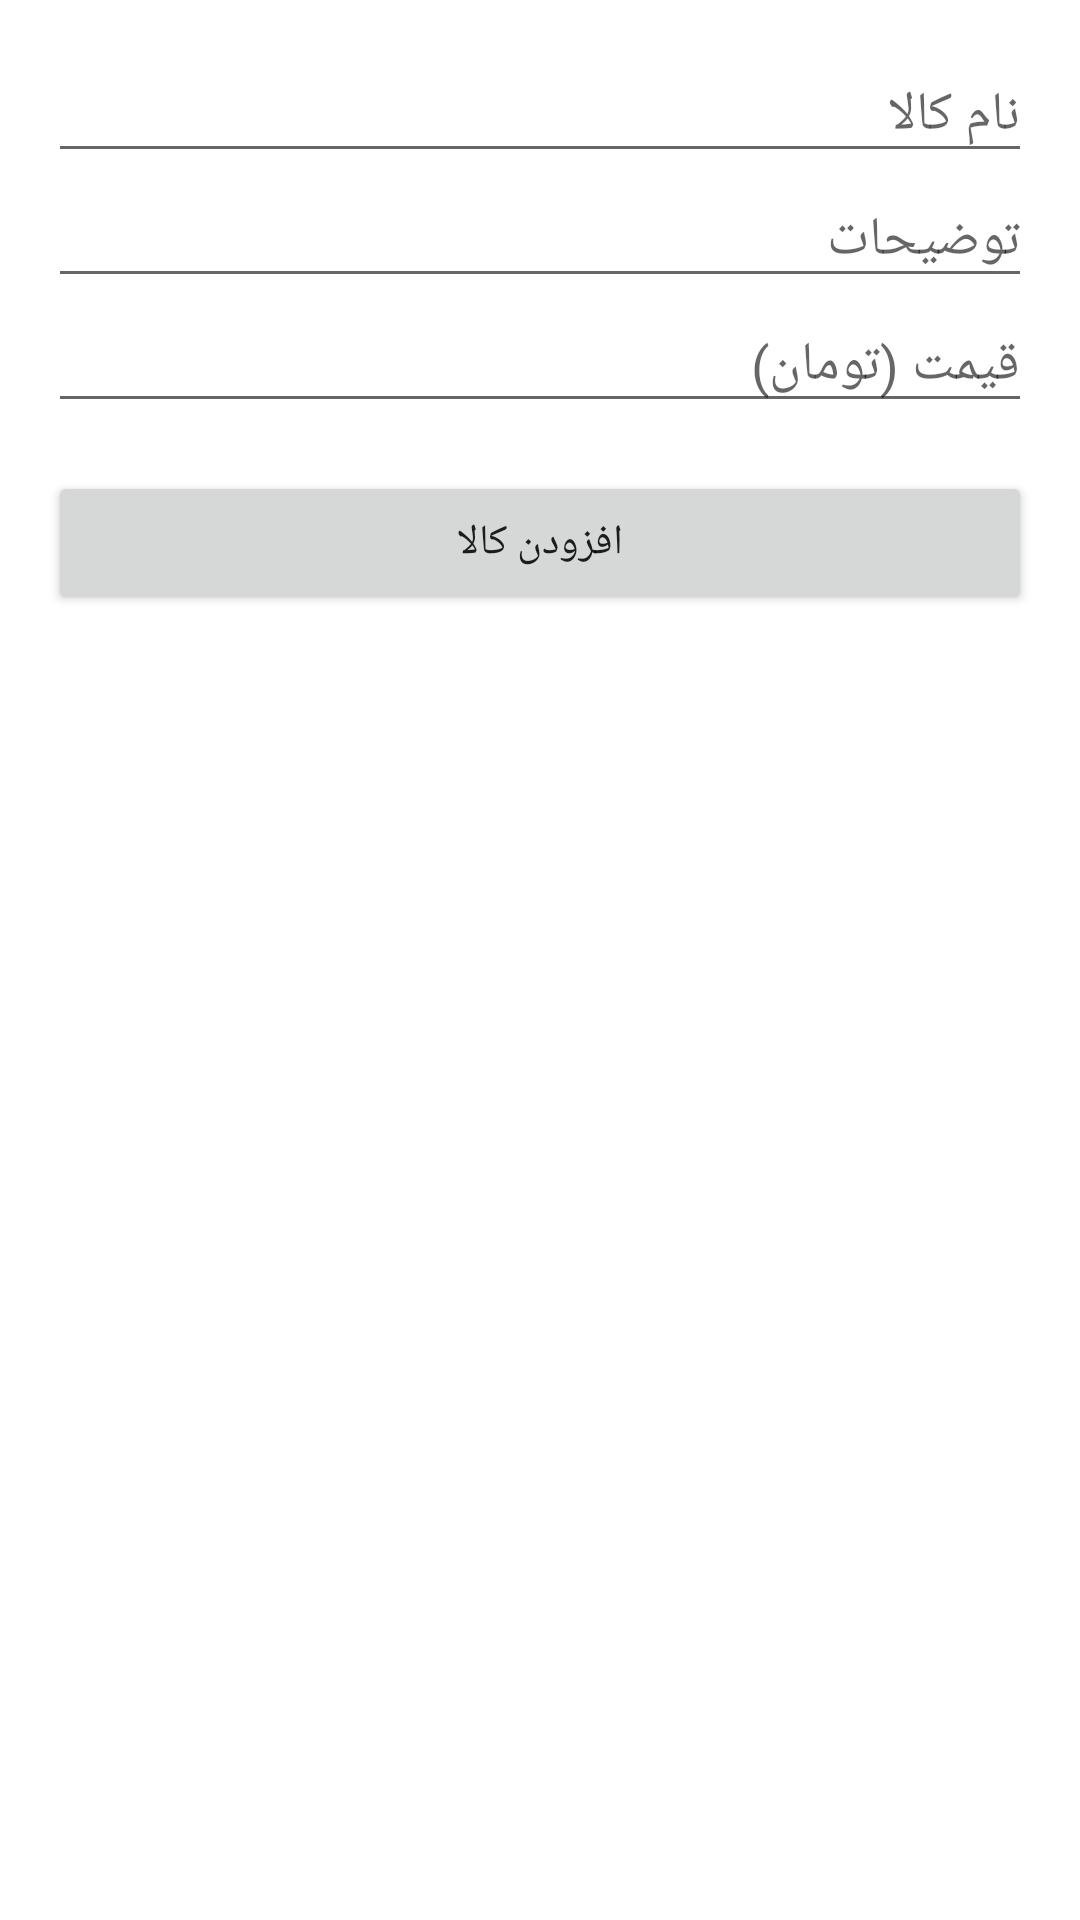

Reconstruct the res/layout file that produces this screen, plus the resources it refers to.
<!-- AndroidManifest.xml: application theme Theme.HakkakStore -->
<!-- res/layout/activity_manage_products.xml -->
<?xml version="1.0" encoding="utf-8"?>
<LinearLayout xmlns:android="http://schemas.android.com/apk/res/android"
    android:layout_width="match_parent"
    android:layout_height="match_parent"
    android:orientation="vertical"
    android:padding="16dp">

    <EditText
        android:id="@+id/editProductTitle"
        android:layout_width="match_parent"
        android:layout_height="wrap_content"
        android:hint="@string/product_title_hint" />

    <EditText
        android:id="@+id/editProductDesc"
        android:layout_width="match_parent"
        android:layout_height="wrap_content"
        android:hint="@string/product_desc_hint" />

    <EditText
        android:id="@+id/editProductPrice"
        android:layout_width="match_parent"
        android:layout_height="wrap_content"
        android:hint="@string/product_price_hint"
        android:inputType="number" />

    <Button
        android:id="@+id/btnAddProduct"
        android:layout_width="match_parent"
        android:layout_height="wrap_content"
        android:text="@string/add_product"
        android:layout_marginTop="16dp" />

</LinearLayout>
<!-- resources referenced by this layout -->
<resources>
  <string name="add_product">افزودن کالا</string>
  <string name="product_desc_hint">توضیحات</string>
  <string name="product_price_hint">قیمت (تومان)</string>
  <string name="product_title_hint">نام کالا</string>
  <style name="Theme.HakkakStore" parent="Theme.MaterialComponents.DayNight.NoActionBar" />
</resources>
